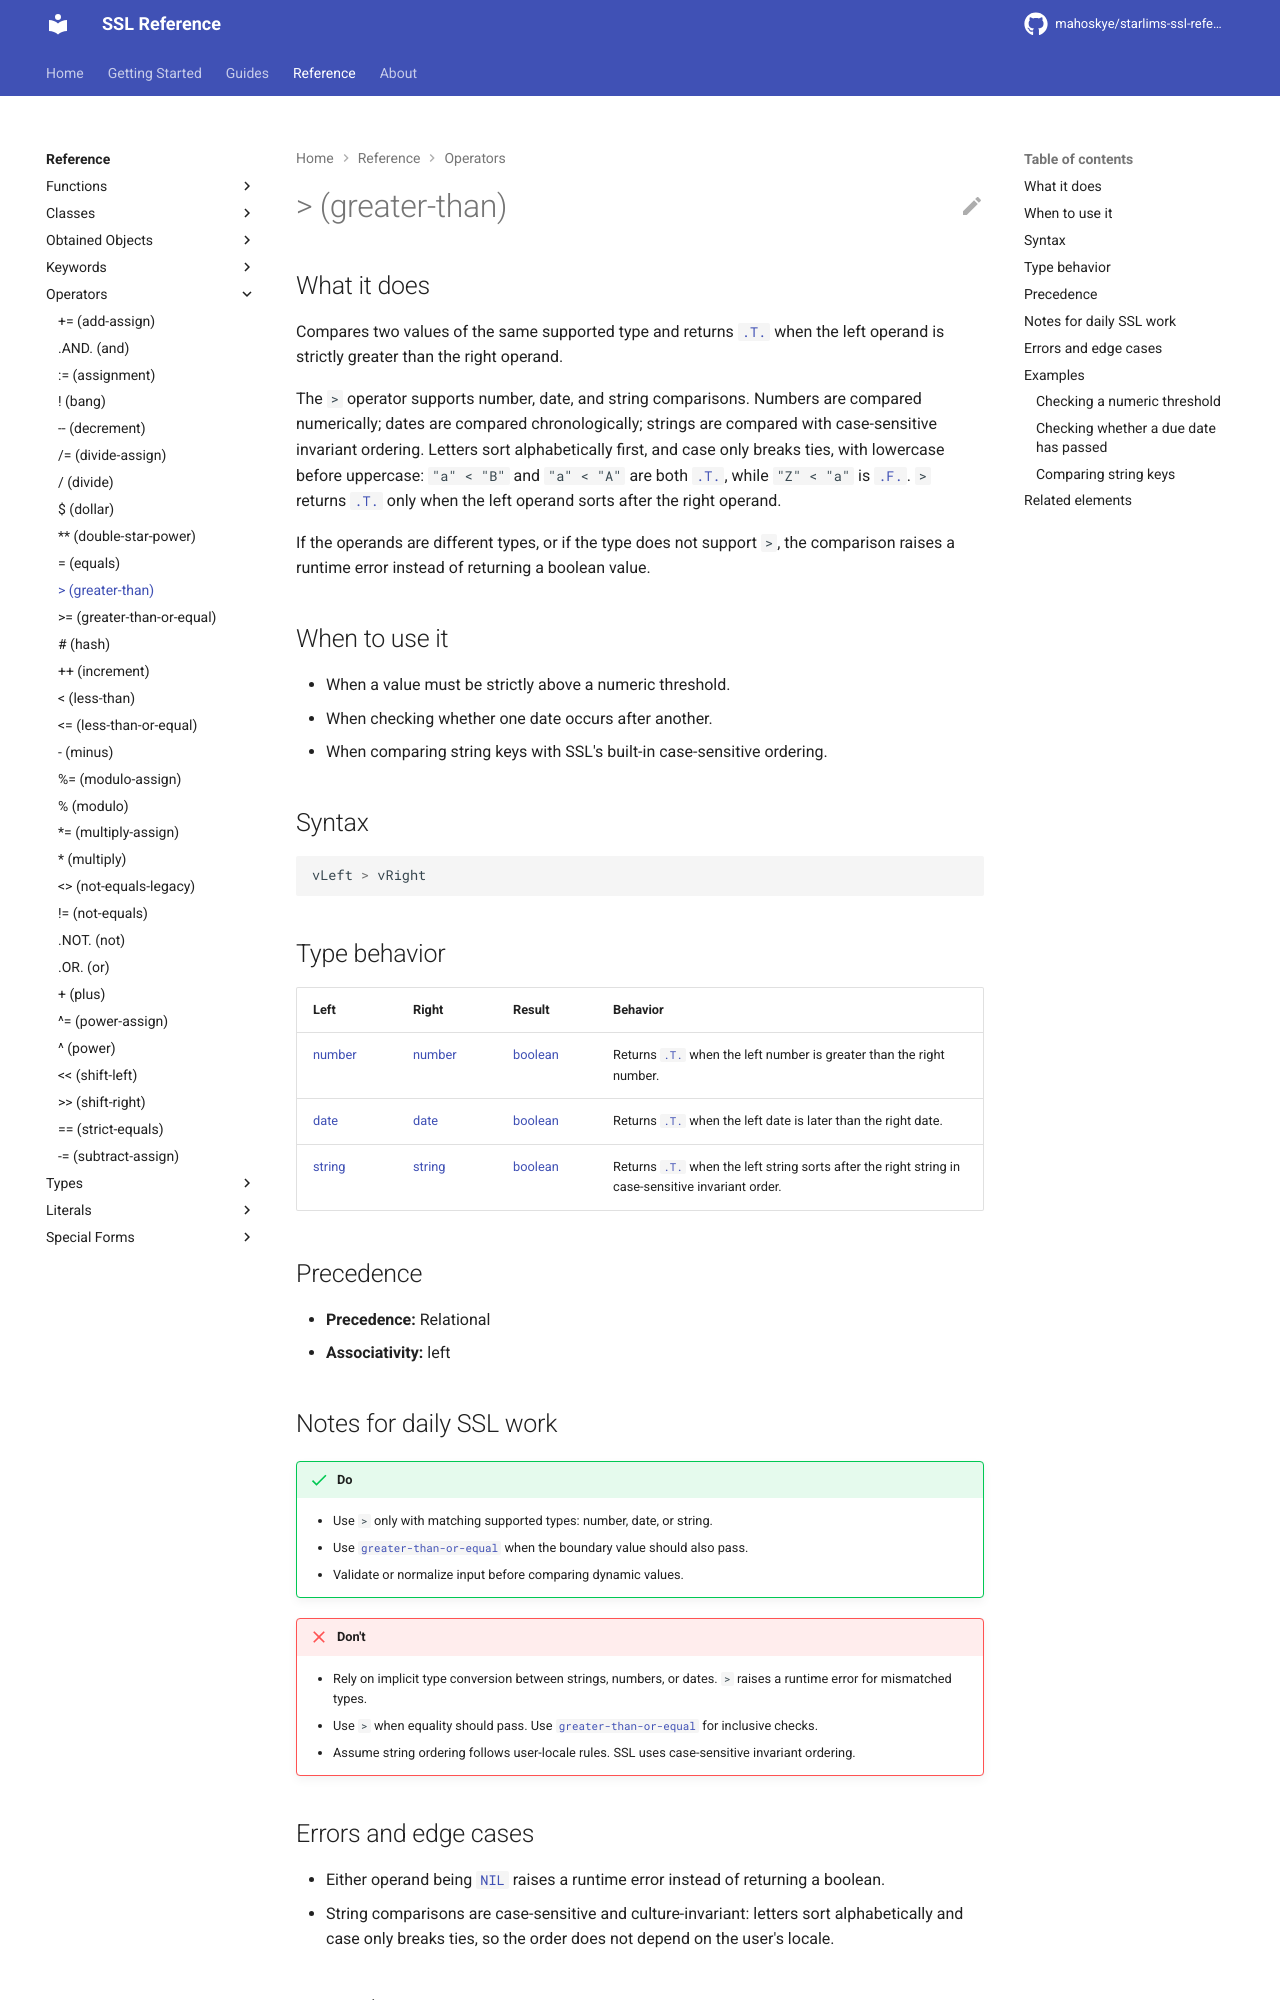

repository: mahoskye/starlims-ssl-reference · page: reference/operators/greater-than/index.html · generator: mkdocs

---
title: "> (greater-than)"
summary: "Compares two values of the same supported type and returns .T. when the left operand is strictly greater than the right operand."
id: ssl.operator.greater-than
element_type: operator
doc_status: published
starlims:
  applies_to: [11, 12]
  verified_against: [12]
---

# > (greater-than)
## What it does

Compares two values of the same supported type and returns [`.T.`](../literals/true.md) when the left operand is strictly greater than the right operand.

The `>` operator supports number, date, and string comparisons. Numbers are compared numerically; dates are compared chronologically; strings are compared with case-sensitive invariant ordering. Letters sort alphabetically first, and case only breaks ties, with lowercase before uppercase: `"a" < "B"` and `"a" < "A"` are both [`.T.`](../literals/true.md), while `"Z" < "a"` is [`.F.`](../literals/false.md). `>` returns [`.T.`](../literals/true.md) only when the left operand sorts after the right operand.

If the operands are different types, or if the type does not support `>`, the comparison raises a runtime error instead of returning a boolean value.

## When to use it

- When a value must be strictly above a numeric threshold.
- When checking whether one date occurs after another.
- When comparing string keys with SSL's built-in case-sensitive ordering.

## Syntax

```ssl
vLeft > vRight
```

## Type behavior

| Left | Right | Result | Behavior |
|------|-------|--------|----------|
| [number](../types/number.md) | [number](../types/number.md) | [boolean](../types/boolean.md) | Returns [`.T.`](../literals/true.md) when the left number is greater than the right number. |
| [date](../types/date.md) | [date](../types/date.md) | [boolean](../types/boolean.md) | Returns [`.T.`](../literals/true.md) when the left date is later than the right date. |
| [string](../types/string.md) | [string](../types/string.md) | [boolean](../types/boolean.md) | Returns [`.T.`](../literals/true.md) when the left string sorts after the right string in case-sensitive invariant order. |

## Precedence

- **Precedence:** Relational
- **Associativity:** left
